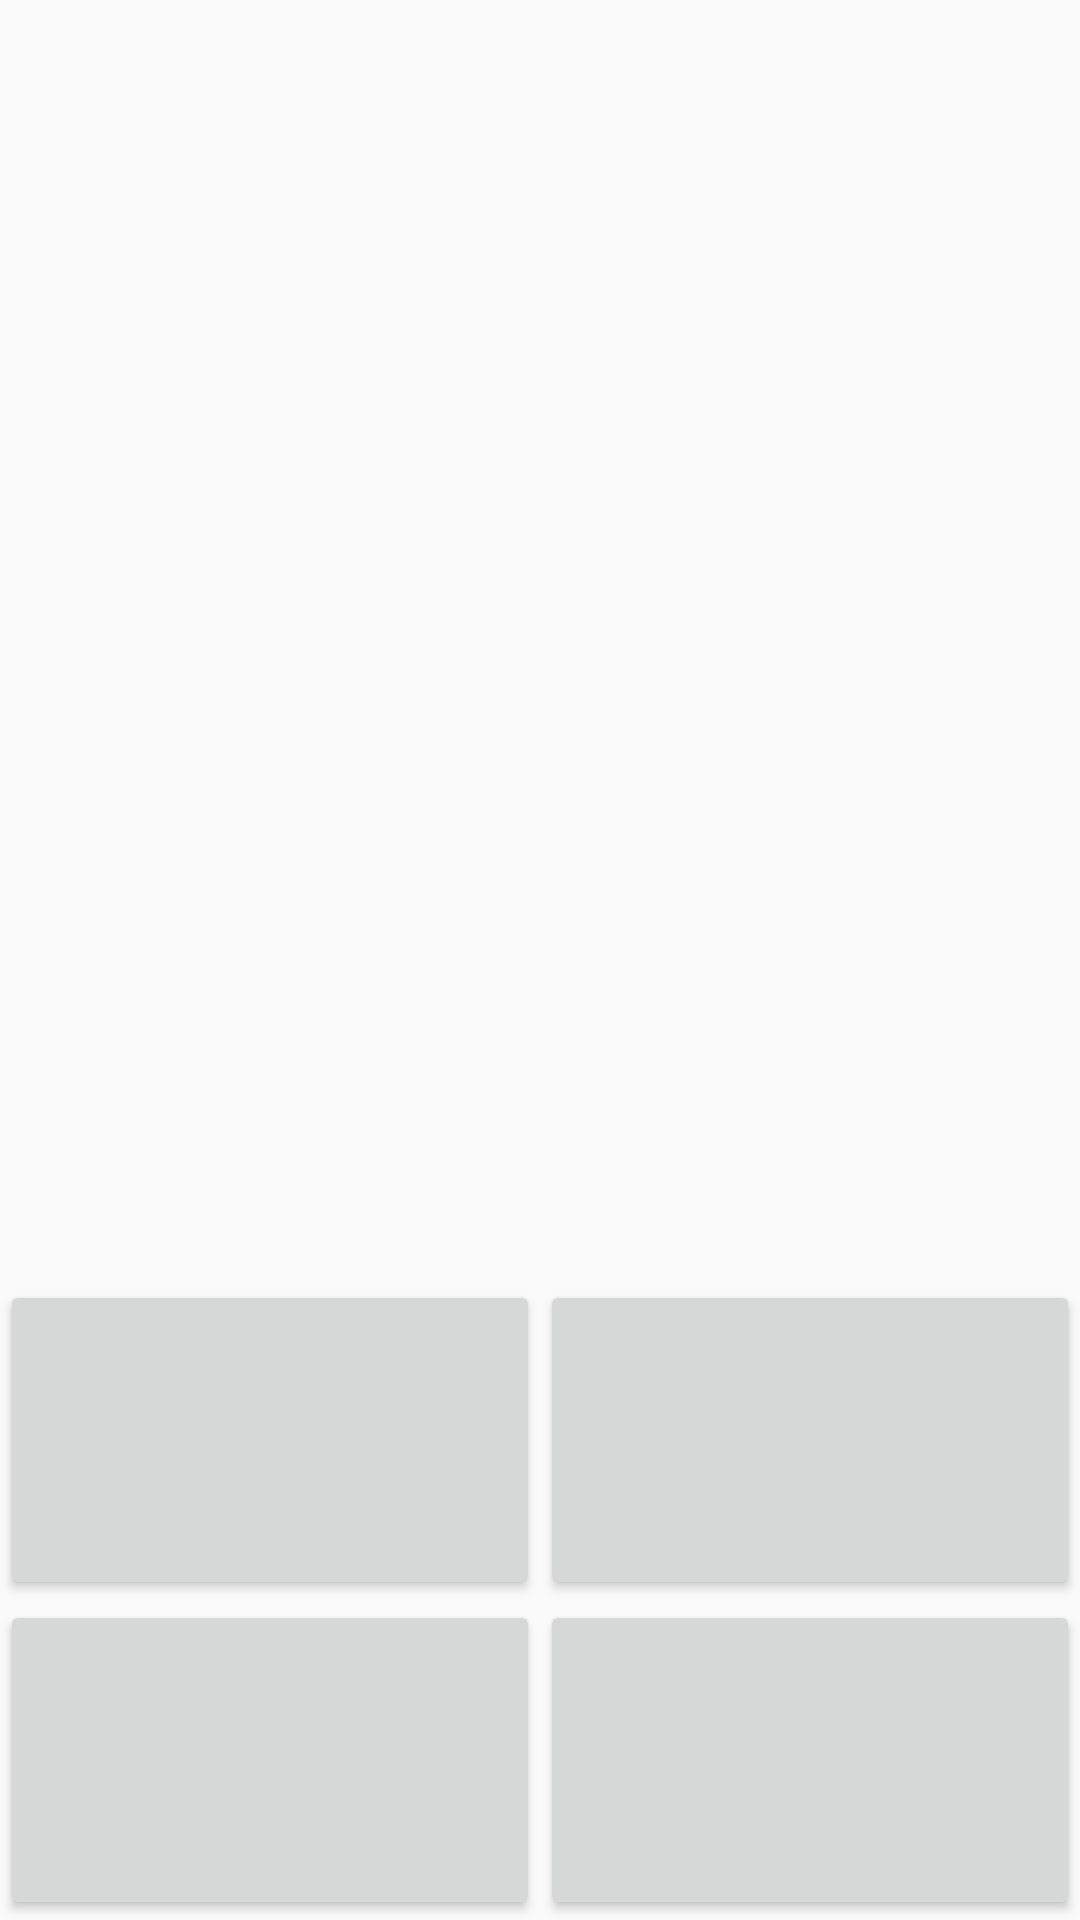

Here is an Android app screen rendered from its layout file. Give the layout XML and the strings, colors and styles it references.
<!-- AndroidManifest.xml: application theme Theme.AppCompat.Light.NoActionBar -->
<!-- res/layout/activity_pictures.xml -->
<?xml version="1.0" encoding="utf-8"?>
<LinearLayout xmlns:android="http://schemas.android.com/apk/res/android"
    xmlns:tools="http://schemas.android.com/tools"
    android:id="@+id/activity_translation"
    android:layout_width="match_parent"
    android:layout_height="match_parent"
    android:orientation="vertical"
    android:weightSum="3"
    tools:context="com.example.asus.workking.GameModel.Translation">

    <RelativeLayout
        android:layout_width="match_parent"
        android:layout_height="match_parent"
        android:layout_weight="1"
        android:orientation="vertical">

        <TextView
            android:id="@+id/word"
            android:textSize="30dp"
            android:layout_width="wrap_content"
            android:layout_height="wrap_content"
            android:layout_centerVertical="true"
            android:layout_centerHorizontal="true" />
    </RelativeLayout>

    <TableLayout
        android:layout_width="match_parent"
        android:layout_height="match_parent"
        android:layout_weight="2"
        android:weightSum="2">

        <TableRow
            android:layout_width="match_parent"
            android:layout_height="match_parent"
            android:layout_weight="1"
            android:weightSum="2">

            <Button
                android:id="@+id/answer1"
                android:layout_weight="1"
                android:layout_width="match_parent"
                android:layout_height="match_parent" />
            <Button
                android:id="@+id/answer2"
                android:layout_weight="1"
                android:layout_width="match_parent"
                android:layout_height="match_parent" />

        </TableRow>

        <TableRow
            android:layout_width="match_parent"
            android:layout_height="match_parent"
            android:layout_weight="1"
            android:weightSum="2">

            <Button
                android:id="@+id/answer3"
                android:layout_weight="1"
                android:layout_width="match_parent"
                android:layout_height="match_parent" />
            <Button
                android:id="@+id/answer4"
                android:layout_weight="1"
                android:layout_width="match_parent"
                android:layout_height="match_parent" />
        </TableRow>
    </TableLayout>

</LinearLayout>
<!-- resources referenced by this layout -->
<resources>

</resources>
